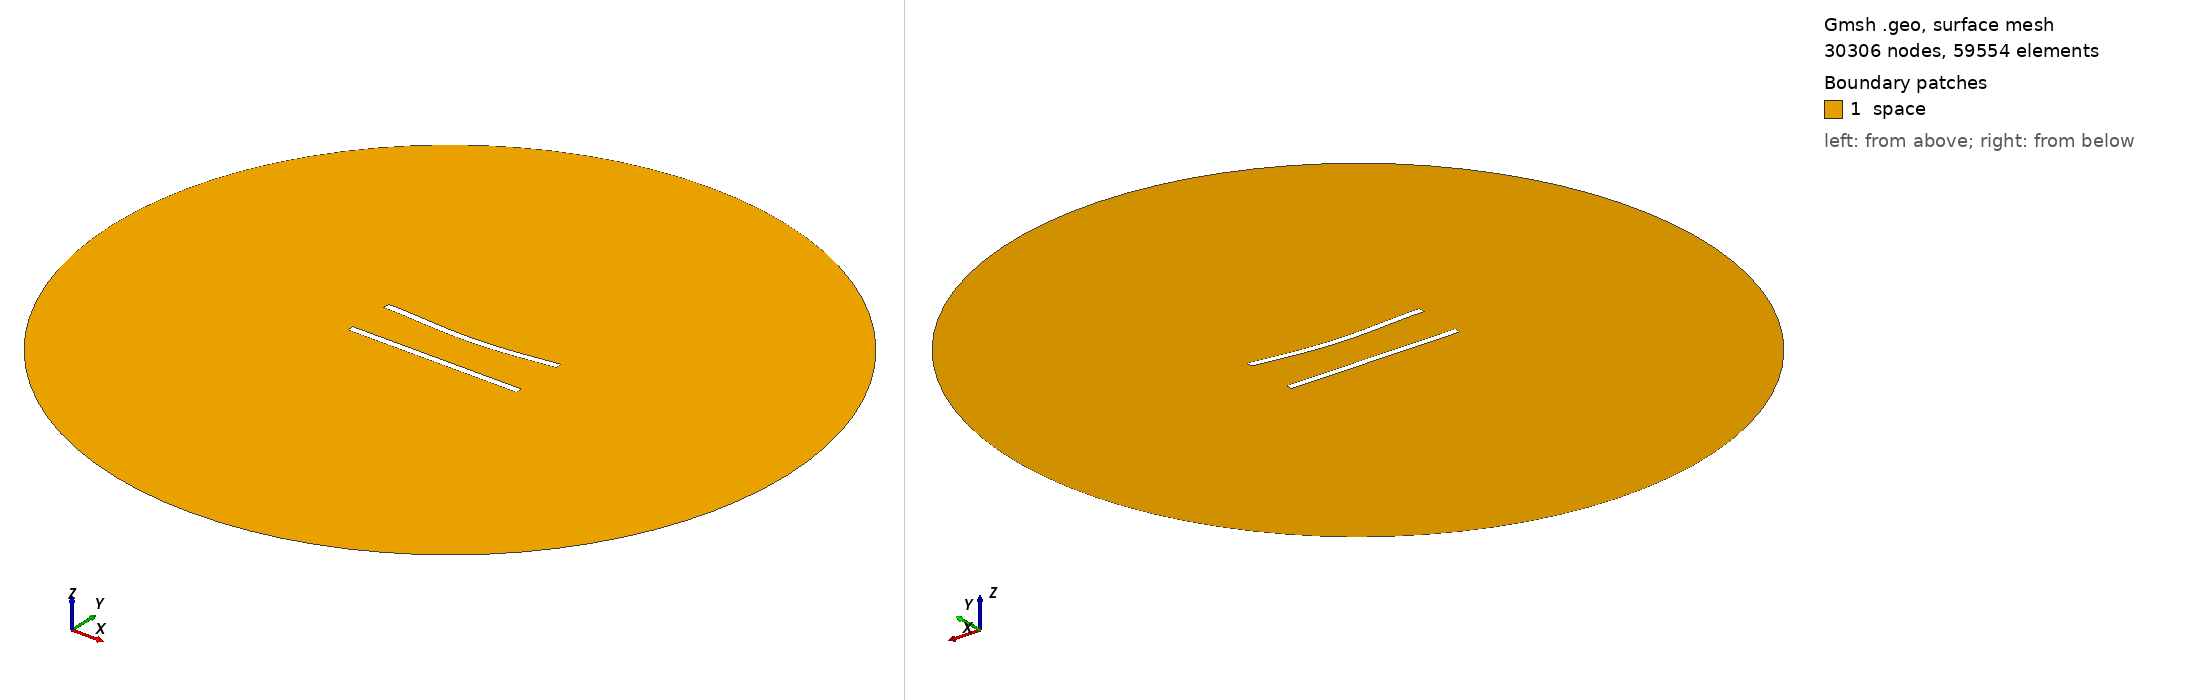

Gmsh geometry script, surface-meshed: 30306 nodes, 59554 surface elements. Boundary patches (legend numbers): 1 space. Left view from above one corner, right view from below the opposite corner. Legend entries are the model's physical surfaces. The drawing asked Gmsh for element sizes between 1% and 20% of the model's largest extent; the script's own settings can give other sizes.

=== 275.geo (drawn) ===
//---------------------------------------
// Geometry kernel
//---------------------------------------

SetFactory("OpenCASCADE");



//---------------------------------------
// Parameters of the geometry
//---------------------------------------

// Overetch of the upper plate
overetch = 0.0;

// Distance between the plates
distance = 27.5;

// Discretization over the x axis (for the deformation)
nx = 50; 

// Length of the plate
L = 100 - overetch; 

// Number of modes
n = 4; 

// 1st mode coefficient
coeff(1) = 0.0;
beta(1) = 0.596864 * 3.1415926535 / L;

// 2nd mode coefficient
coeff(2) = -1.5;
beta(2) = 1.49418 * 3.1415926535 / L;

// 3rd mode coefficient
coeff(3) = 0.0;
beta(3) = 2.50025 * 3.1415926535 / L;

// 4th mode coefficient
coeff(4) = 0.0;
beta(4) = 3.49999 * 3.1415926535 / L;



//---------------------------------------
// Upper plate (deformed rectangle)
//---------------------------------------

// Coordiantes of the upper plate
xmin = -50;
xmax = 50 - overetch;

// Height of the upper plate
yheight = 4 - 2 * overetch;

// Indexes of the points
UpperID[] = {};
LowerID[] = {};
LeftID[] = {};
RightID[] = {};

// Point index
p = 1;

// Horizontal edges
For i In {1:nx}
    x = xmin + (i-1)*(xmax - xmin)/(nx-1);

    y_bottom = distance / 2 + overetch;
    For j In {1:n}
        C = (Cosh(beta(j)*L) + Cos(beta(j)*L)) / (Sinh(beta(j)*L) + Sin(beta(j)*L));
        y_bottom  = y_bottom + coeff(j) * (Cosh(beta(j)*(x+50)) - Cos(beta(j)*(x+50)) - C * (Sinh(beta(j)*(x+50)) - Sin(beta(j)*(x+50))));
    EndFor

    y_top = y_bottom + yheight;

    Point(p) = {x, y_top, 0, 1.0};
    UpperID[i] = p;
    p = p + 1;

    Point(p) = {x, y_bottom, 0, 1.0};
    LowerID[i] = p;
    p = p + 1;
EndFor

// Create point lists
UpperPts[] = {}; LowerPts[] = {};
For i In {1:nx}
  UpperPts[] += {UpperID[i]};
  LowerPts[] += {LowerID[i]};
EndFor

// Build splines
Spline(1) = {UpperPts[]};
Spline(2) = {LowerPts[]};
Line(3) = {LowerPts[nx-1], UpperPts[nx-1]};
Line(4) = {LowerPts[0], UpperPts[0]};

// Build the plane surface
Curve Loop(1) = {2, 3, -1, -4};
Plane Surface(1) = {1};



//---------------------------------------
// Lower plate (rectangle)
//---------------------------------------

// Vertices
Point(1001) = {-50, -distance/2, 0, 1.0};
Point(1002) = { 50, -distance/2, 0, 1.0};
Point(1003) = { 50,  -distance/2 + 4, 0, 1.0};
Point(1004) = {-50,  -distance/2 + 4, 0, 1.0};

// Edges
Line(5) = {1001, 1002};
Line(6) = {1002, 1003};
Line(7) = {1003, 1004};
Line(8) = {1004, 1001};

// Plane surface
Line Loop(2) = {5, 6, 7, 8};
Plane Surface(2) = {2}; 



//---------------------------------------
// Outer (fictious) boundary
//---------------------------------------

// Points
Point(1005) = {0, 0, 0};       // Center
Point(1006) = {200, 0, 0};     // Start point
Point(1007) = {0, 200, 0};     // 90 degrees
Point(1008) = {-200, 0, 0};    // 180 degrees
Point(1009) = {0, -200, 0};    // 270 degrees

// Circle arcs (each needs start, center, end)
Circle(9) = {1006, 1005, 1007};
Circle(10) = {1007, 1005, 1008};
Circle(11) = {1008, 1005, 1009};
Circle(12) = {1009, 1005, 1006};

// Plane surface for the entire domain
Curve Loop(3) = {9, 10, 11, 12};
Surface(3) = {3};

// Subtract the plates from the whole domain to obtain the actual domain where we want to solve the equations
BooleanDifference{ Surface{3}; Delete; }{ Surface{1}; Surface{2}; Delete; }




//---------------------------------------
// Transfinite Lines/Curves
//---------------------------------------

// Set the number of points on the boundaries
r = 6;
d = 0.15;

// Plates
Transfinite Curve {1} = 50*r/4 Using Progression 1;
Transfinite Line {2} = 50*r Using Progression 1;
Transfinite Curve {3, 4} = 2*r Using Progression 1+d;
Transfinite Line {5} = 50*r/4 Using Progression 1;
Transfinite Line {7} = 50*r Using Progression 1;
Transfinite Line {6} = 2*r Using Progression 1-d;
Transfinite Line {8} = 2*r Using Progression 1+d;

// Outer boundary
Transfinite Line {9, 10, 11, 12} = 20 Using Progression 1;



//---------------------------------------
// Physical groups
//---------------------------------------                

// Physical curves (boundaries)
Physical Line("force_segment", 10) = {2};
Physical Line("upper_plate", 11) = {1, 3, 4};
Physical Line("lower_plate", 12) = {5, 6, 7, 8};
Physical Line("boundary", 20) = {9, 10, 11, 12};

// Physical Surfaces
Physical Surface("space", 30) = {3};



//---------------------------------------
// 6. Generate the Mesh
//---------------------------------------

// 2D mesh generation
Mesh 2;
